Run: headless pygame with SDL's dummy video driver; simulated clock (each Clock.tick advances the game by its frame time, no real sleeping); random seed 0; keys injected as events and as key.get_pressed() state; no mouse input.
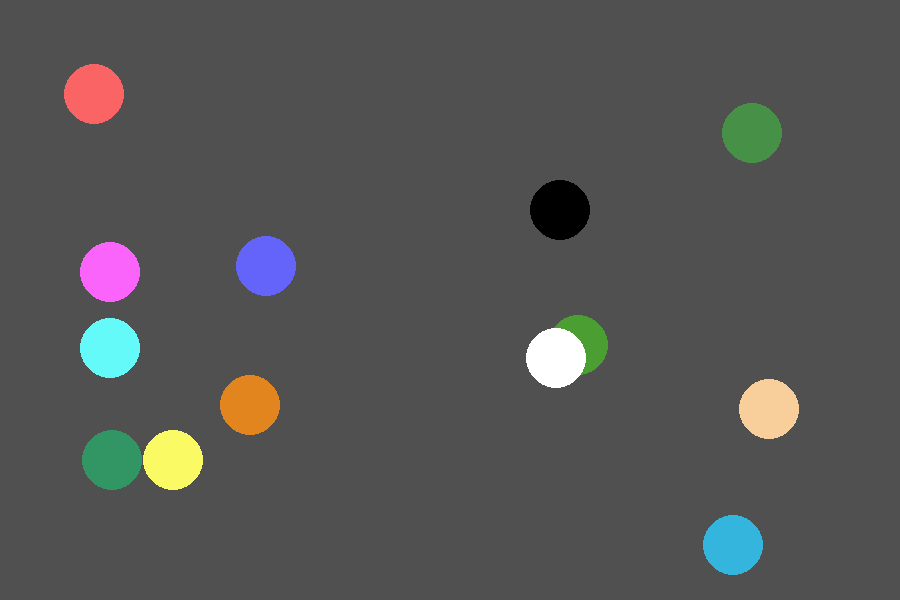
Frame 1 of 4 · flips 1–60 · no input
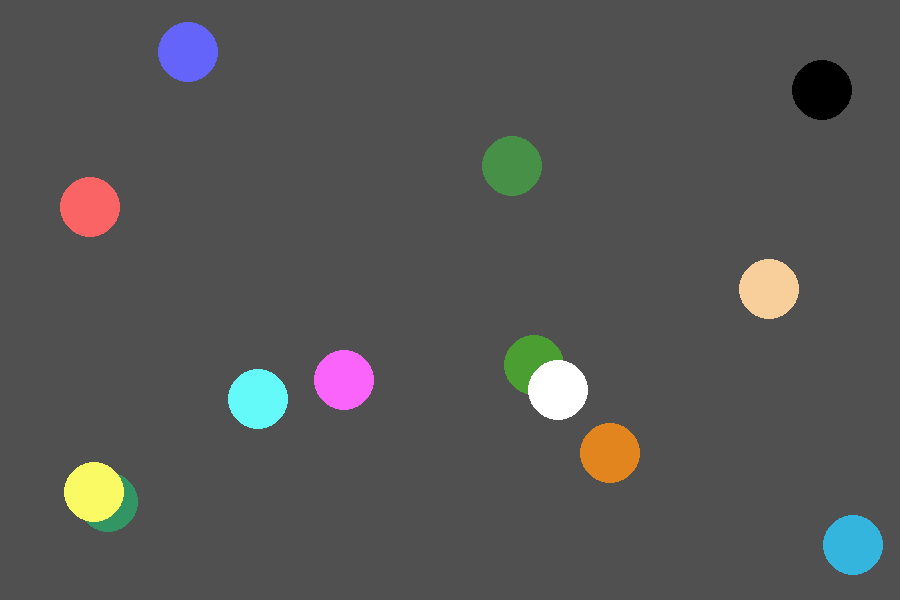
Frame 2 of 4 · flips 61–180 · tapped SPACE, RETURN · held RIGHT (→), D
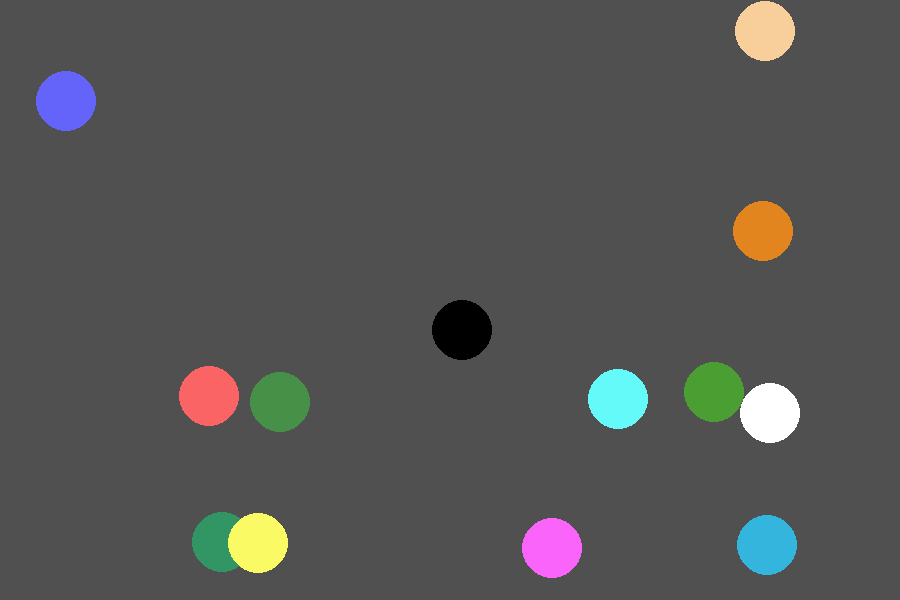
Frame 3 of 4 · flips 181–300 · held DOWN (↓), S
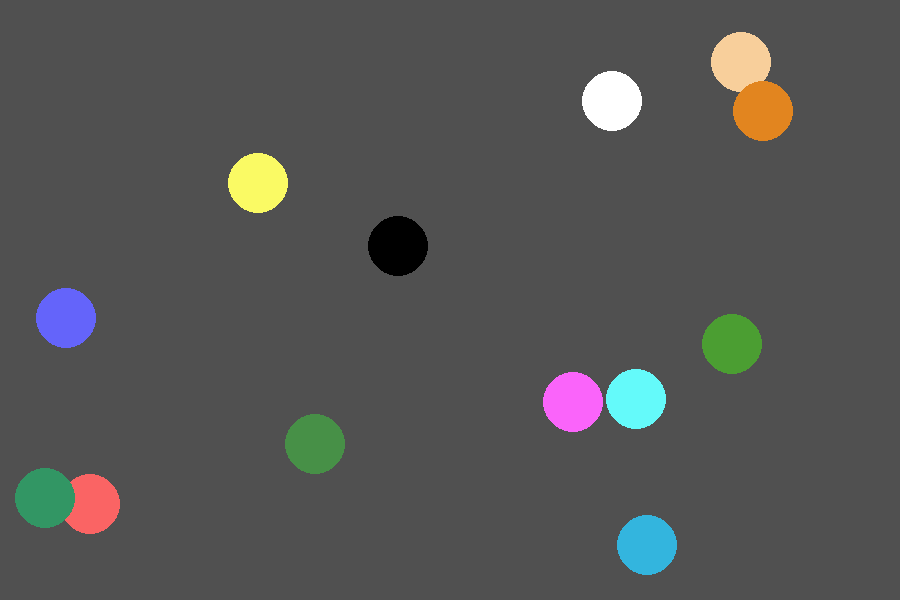
Frame 4 of 4 · flips 301–420 · held LEFT (←), A, UP (↑), W

The pygame program that drew these frames:

import pygame, sys
import random
import math

pygame.init()
czas = pygame.time.Clock()

# Założenia projektu

etaH=20                                            # Warunek minimalnego rozmiaru zbiornika: nH, nL >= 20
etaL=30
R=30                                               # promień R
s=2*R                                              # średnica
H=etaH*R                                           # wysokość zbiornika
L=etaL*R                                           # szerokość zbiornika
N = 5                                              # Liczba atomów N
vGen = 3                                           # Prędkość


if N>etaH*etaL/4:                                  # Sprawdzenie czy liczba atomów nie jest zbyt duża
    print("Zbyt duża liczba atomów!")
    sys.exit()


screen = pygame.display.set_mode((L,H))



class Atom():
    def __init__(self,Rect,x,y,s,kolor):
        self.Rect = Rect
        self.speed_x = x
        self.speed_y = y
        self.r = s/2
        self.col = kolor


def kolizja(j,atomy):                       #zwraca indeks pierwszego atomu z którym wykryje zdarzenie
    atom=atomy[j]
    for i in range(len(atomy)):
        atom2=atomy[i]
        # print(math.sqrt((atom.Rect.x - atom2.Rect.x) ** 2 + (atom.Rect.y - atom2.Rect.y) ** 2))
        if 60 < math.sqrt((atom.Rect.x - atom2.Rect.x)**2 + (atom.Rect.y-atom2.Rect.y)**2) < 2*atom.r + 4:      #zamiast 56 2xpromień a x powinien r/10
            return i
    return -1



atomy=[]                #lista atomów


# Generator atomów
atomy = [Atom(pygame.Rect(random.uniform(0.0 + R, L - R), random.uniform(0.0 + R, H - R), 2*R, 2*R),random.uniform(-1.0 * vGen, vGen), random.uniform(-1.0 * vGen, vGen), s, (random.randint(0,255),random.randint(0,255),random.randint(0,255))) for i in range(N)]




# set 1 ukośne ten sam kierunek x
obiekt0 = pygame.Rect(200, 200, s, s)
atom0 = Atom(obiekt0,-3,-3,s,(100,100,250))
atomy.append(atom0)
obie1 = pygame.Rect(100, 100, s, s )
atom1 = Atom(obie1,3,3,s,(250,100,100))
atomy.append(atom1)

#set2 ukośne ten sam kierunek y
obiekt2 = pygame.Rect(650, 400, s, s )
atom2 = Atom(obiekt2,-3,-4,s,(255,255,255))
atomy.append(atom2)
obie3 = pygame.Rect(350, 300, s, s )
atom3 = Atom(obie3,3,-2,s,(0,0,0))
atomy.append(atom3)

# set3    prawo lewo
obiekt4 = pygame.Rect(70, 430, s, s)
atom4 = Atom(obiekt4,3,0,s,(50,150,100))
atomy.append(atom4)
obie5 = pygame.Rect(200, 430, s, s )
atom5 = Atom(obie5,-3,0,s,(250,250,100))
atomy.append(atom5)

# set4              góra dół
obiekt6 = pygame.Rect(80, 200, s, s )
atom6 = Atom(obiekt6,0,3,s,(250,100,250))
atomy.append(atom6)
obiekt7 = pygame.Rect(80, 360, s, s )
atom7 = Atom(obiekt7,0,-3,s,(100,250,250))
atomy.append(atom7)


def ruch():
    for atom in atomy:

        atom.Rect.x += atom.speed_x
        atom.Rect.y += atom.speed_y

    tablica = [0] * len(atomy)

    for i in range(len(atomy)):
        atom=atomy[i]
        kol=kolizja(i,atomy)

        if atom.Rect.centerx - atom.r <= 0:
            atom.Rect.x = 0
            atom.speed_x *= -1

        elif atom.Rect.centerx + atom.r >= L:
            atom.Rect.x = L - atom.r * 2

            #print("pyk róg")
            atom.speed_x *= -1

        elif atom.Rect.centery - atom.r <= 0:
            #print("pyk odbicie")
            atom.Rect.y = 0
            atom.speed_y *= -1
        elif atom.Rect.centery + atom.r >= H:
            atom.Rect.y = H - atom.r * 2
            atom.speed_y *= -1

        elif kol>=0 and tablica[kol]==0:
            atom1=atomy[kol]
            tablica[kol]=1
            tablica[i]=1

            atom.speed_y, atom1.speed_y = atom1.speed_y, atom.speed_y
            atom.speed_x, atom1.speed_x = atom1.speed_x, atom.speed_x

        pygame.draw.ellipse(screen,atom.col,atom.Rect)




# Pętla programu
while True:
    for event in pygame.event.get():
        if event.type == pygame.QUIT:       #wyście iksem z okienka konczy program
            pygame.quit()
            sys.exit()


    screen.fill((80,80,80))     #zmienia kolor tła okna
    ruch()
    pygame.display.flip()                   #wyświetla obiekty
    czas.tick(60)                           #spowalnia, max 60 klatek na sekundę
